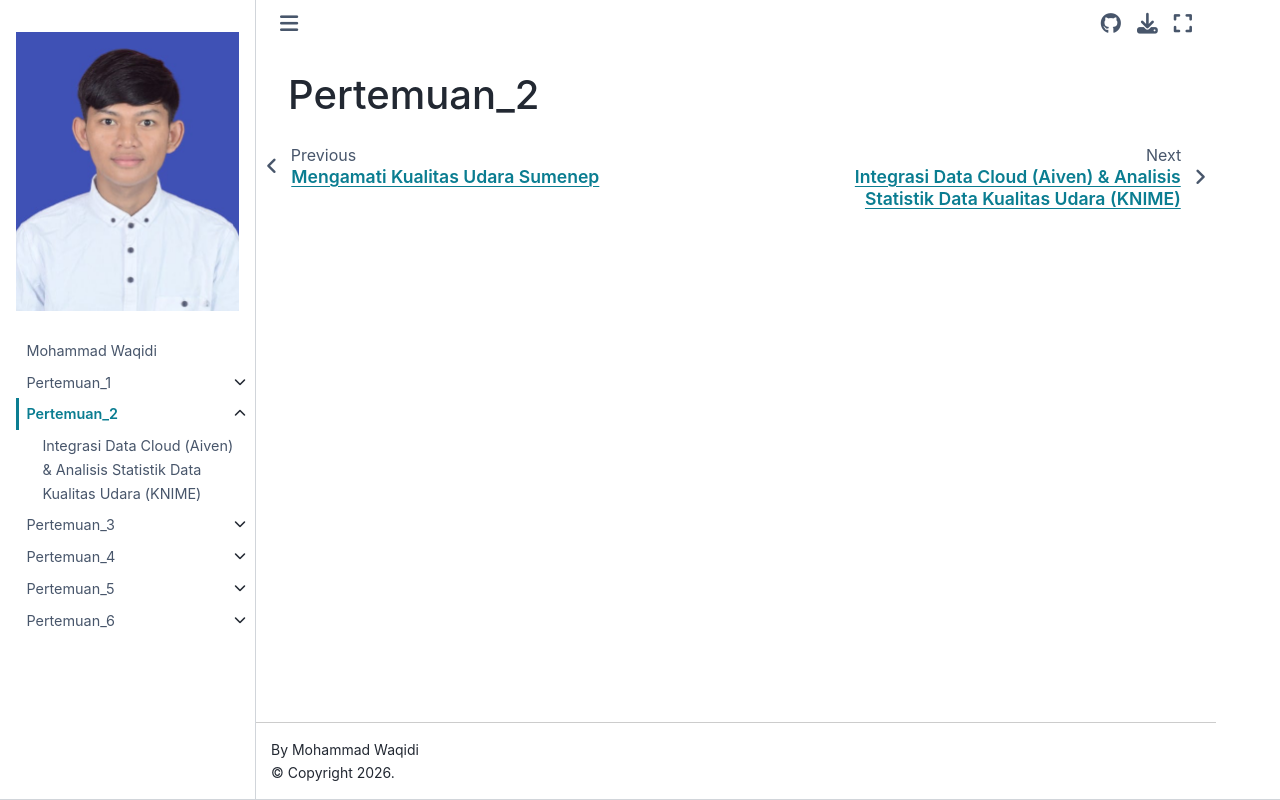

repository: Waqid19/PSD · page: pertemuan_2.html · generator: jekyll

# Pertemuan_2
